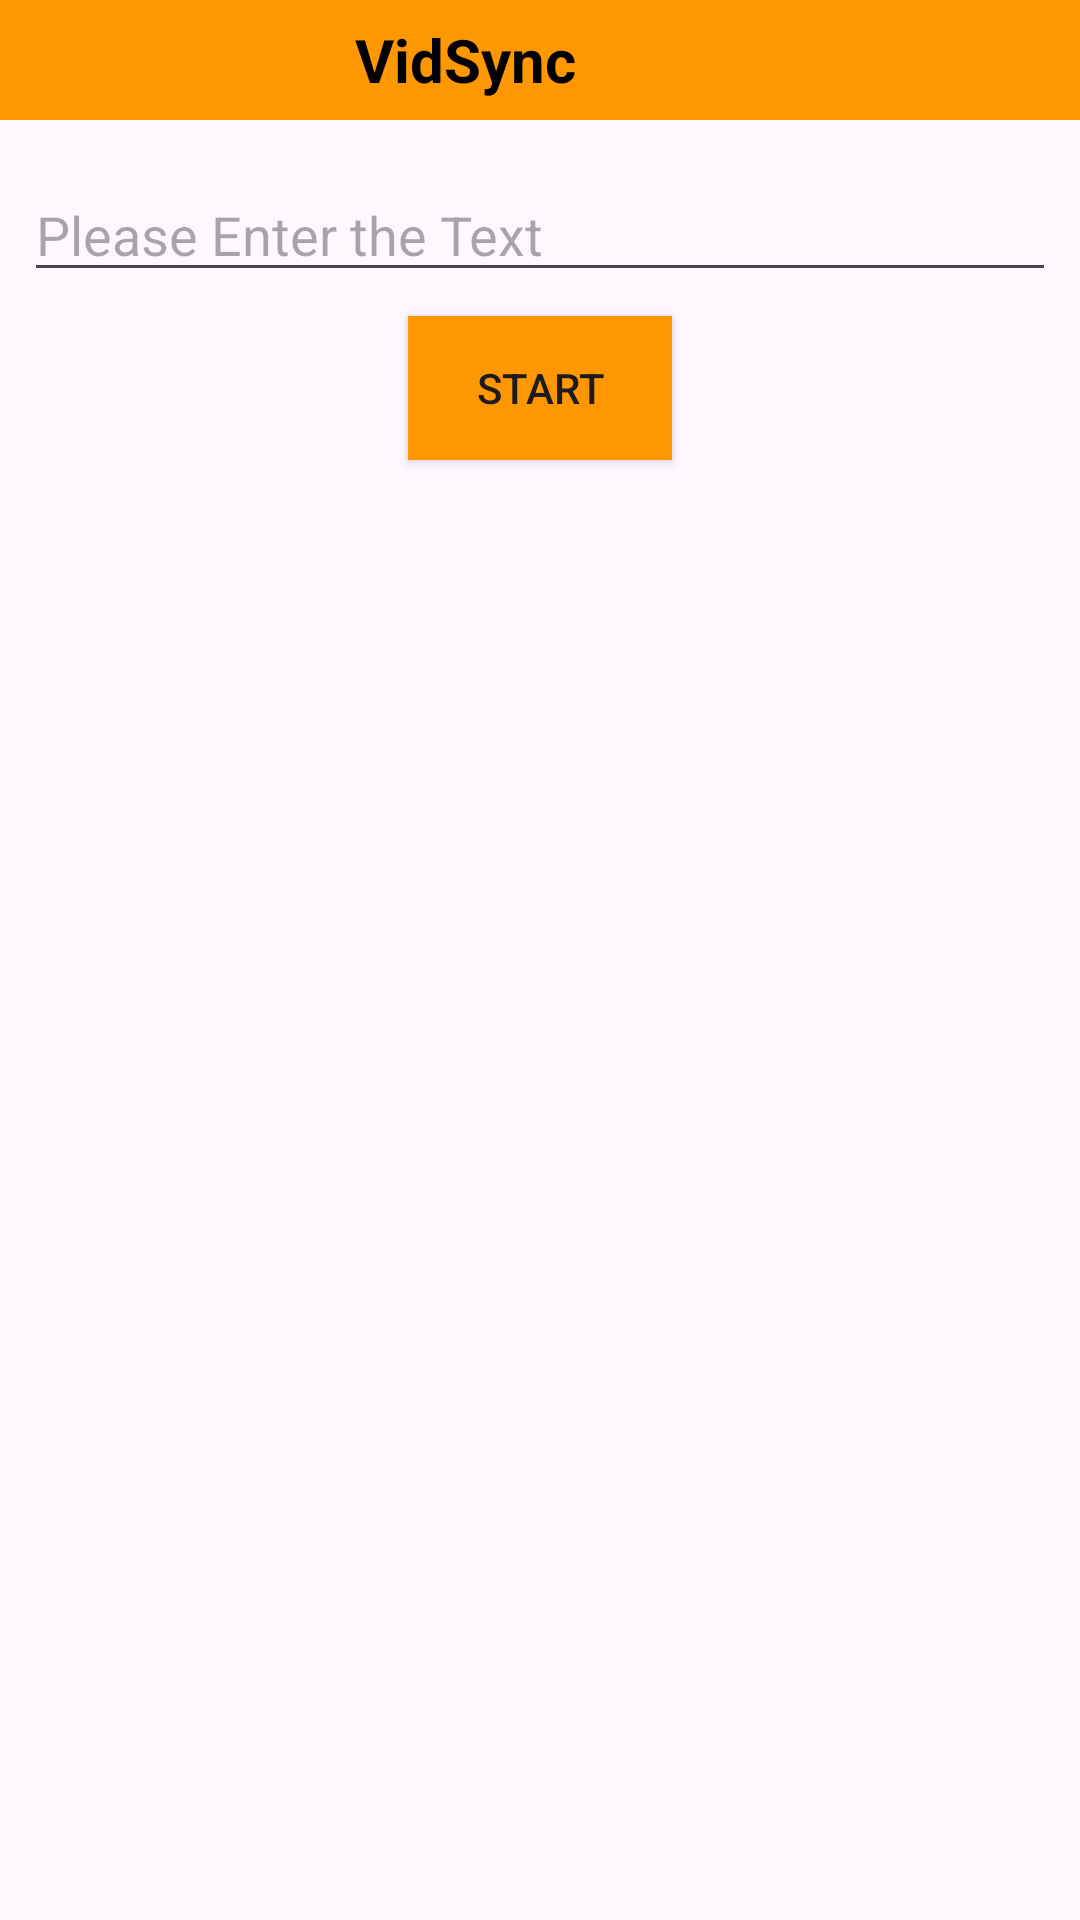

Produce the Android XML layout that renders to this screen, including the resource entries it uses.
<!-- AndroidManifest.xml: application theme Theme.VideoPlayFromLink -->
<!-- res/layout/activity_main.xml -->
<?xml version="1.0" encoding="utf-8"?>
<androidx.constraintlayout.widget.ConstraintLayout xmlns:android="http://schemas.android.com/apk/res/android"
    xmlns:app="http://schemas.android.com/apk/res-auto"
    xmlns:tools="http://schemas.android.com/tools"
    android:layout_width="match_parent"
    android:layout_height="match_parent"
    tools:context=".MainActivity">

    <androidx.appcompat.widget.AppCompatEditText
        android:id="@+id/textView"
        android:layout_width="0dp"
        android:layout_height="wrap_content"
        android:layout_marginStart="8dp"
        android:layout_marginTop="16dp"
        android:layout_marginEnd="8dp"

        android:hint="Please Enter the Text"
        app:layout_constraintEnd_toEndOf="parent"
        app:layout_constraintStart_toStartOf="parent"
        app:layout_constraintTop_toBottomOf="@+id/constraintLayout" />

    <androidx.constraintlayout.widget.ConstraintLayout
        android:id="@+id/constraintLayout"
        android:layout_width="0dp"
        android:layout_height="40dp"
        android:background="@color/yallow"
        app:layout_constraintEnd_toEndOf="parent"
        app:layout_constraintStart_toStartOf="parent"
        app:layout_constraintTop_toTopOf="parent">

        <androidx.appcompat.widget.AppCompatImageView
            android:id="@+id/imageView2"
            android:layout_width="50dp"
            android:layout_height="0dp"
            app:layout_constraintBottom_toBottomOf="parent"
            app:layout_constraintEnd_toEndOf="parent"
            app:layout_constraintTop_toTopOf="parent"
            app:srcCompat="@drawable/baseline_more_vert_24" />

        <TextView
            android:id="@+id/textView2"
            android:layout_width="0dp"
            android:layout_height="0dp"
            android:gravity="center"
            android:text="@string/app_name"
            android:textColor="@color/black"
            android:textSize="20sp"
            android:textStyle="bold"
            app:layout_constraintBottom_toBottomOf="parent"
            app:layout_constraintEnd_toStartOf="@+id/imageView2"
            app:layout_constraintStart_toStartOf="parent"
            app:layout_constraintTop_toTopOf="parent" />
    </androidx.constraintlayout.widget.ConstraintLayout>

    <androidx.appcompat.widget.AppCompatButton
        android:id="@+id/button"
        android:layout_width="wrap_content"
        android:layout_height="wrap_content"
        android:layout_marginTop="8dp"
        android:text="start"
        android:background="@color/yallow"
        app:layout_constraintEnd_toEndOf="parent"
        app:layout_constraintStart_toStartOf="parent"
        app:layout_constraintTop_toBottomOf="@+id/textView" />

    <com.google.android.exoplayer2.ui.PlayerView
        android:id="@+id/idExoPlayerVIew"
        android:layout_width="match_parent"
        android:layout_height="wrap_content"
        android:layout_marginTop="16dp"
        android:visibility="gone"
        app:layout_constraintBottom_toTopOf="@+id/floatingActionButton"
        app:layout_constraintEnd_toEndOf="parent"
        app:layout_constraintStart_toStartOf="parent"
        app:layout_constraintTop_toBottomOf="@+id/button" />

    <com.google.android.material.floatingactionbutton.FloatingActionButton
        android:id="@+id/floatingActionButton"
        android:layout_width="wrap_content"
        android:layout_height="wrap_content"
        android:layout_marginEnd="8dp"
        android:layout_marginBottom="8dp"
        android:clickable="true"
        android:visibility="gone"
        app:layout_constraintBottom_toBottomOf="parent"
        app:layout_constraintEnd_toEndOf="parent"
        app:srcCompat="@drawable/baseline_downloading_24" />
</androidx.constraintlayout.widget.ConstraintLayout>
<!-- resources referenced by this layout -->
<resources>
  <color name="black">#FF000000</color>
  <color name="yallow">#FF9800</color>
  <string name="app_name">VidSync</string>
  <style name="Theme.VideoPlayFromLink" parent="Base.Theme.VideoPlayFromLink" />
  <style name="Base.Theme.VideoPlayFromLink" parent="Theme.Material3.DayNight.NoActionBar">
          
          
      </style>
</resources>
